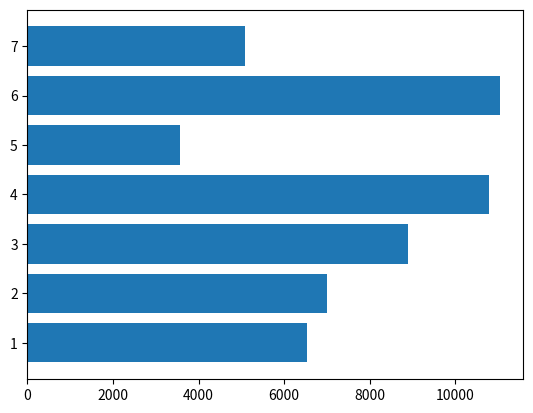

Write the Python code that produced this figure. (Note: this script raises an exception after producing the figure.)
# -*- coding: utf-8 -*-
"""
Created on Mon Mar 27 17:49:26 2017

[redacted]
"""

from scipy import *
from matplotlib import pyplot as plt

def create_bar_chart(data, labels):
    num_bars = len(data)
    positions = range(1, num_bars+1)
    plt.barh(positions, data, align='center')
    plt.ticks(positions, labels)
    plt.xlabel('Steps')
    plt.ylabel('Day')
    plt.title('Number of steps walked')
    plt.grid()
    plt.show()

if __name__ == '__main__':
    steps = [6534, 7000, 8900, 10786, 3567, 11045, 5095]
    labels = ['Sun', 'Mon', 'Tue', 'Wed', 'Thu', 'Fri', 'Sat', 'Sun']
    create_bar_chart(steps, labels)